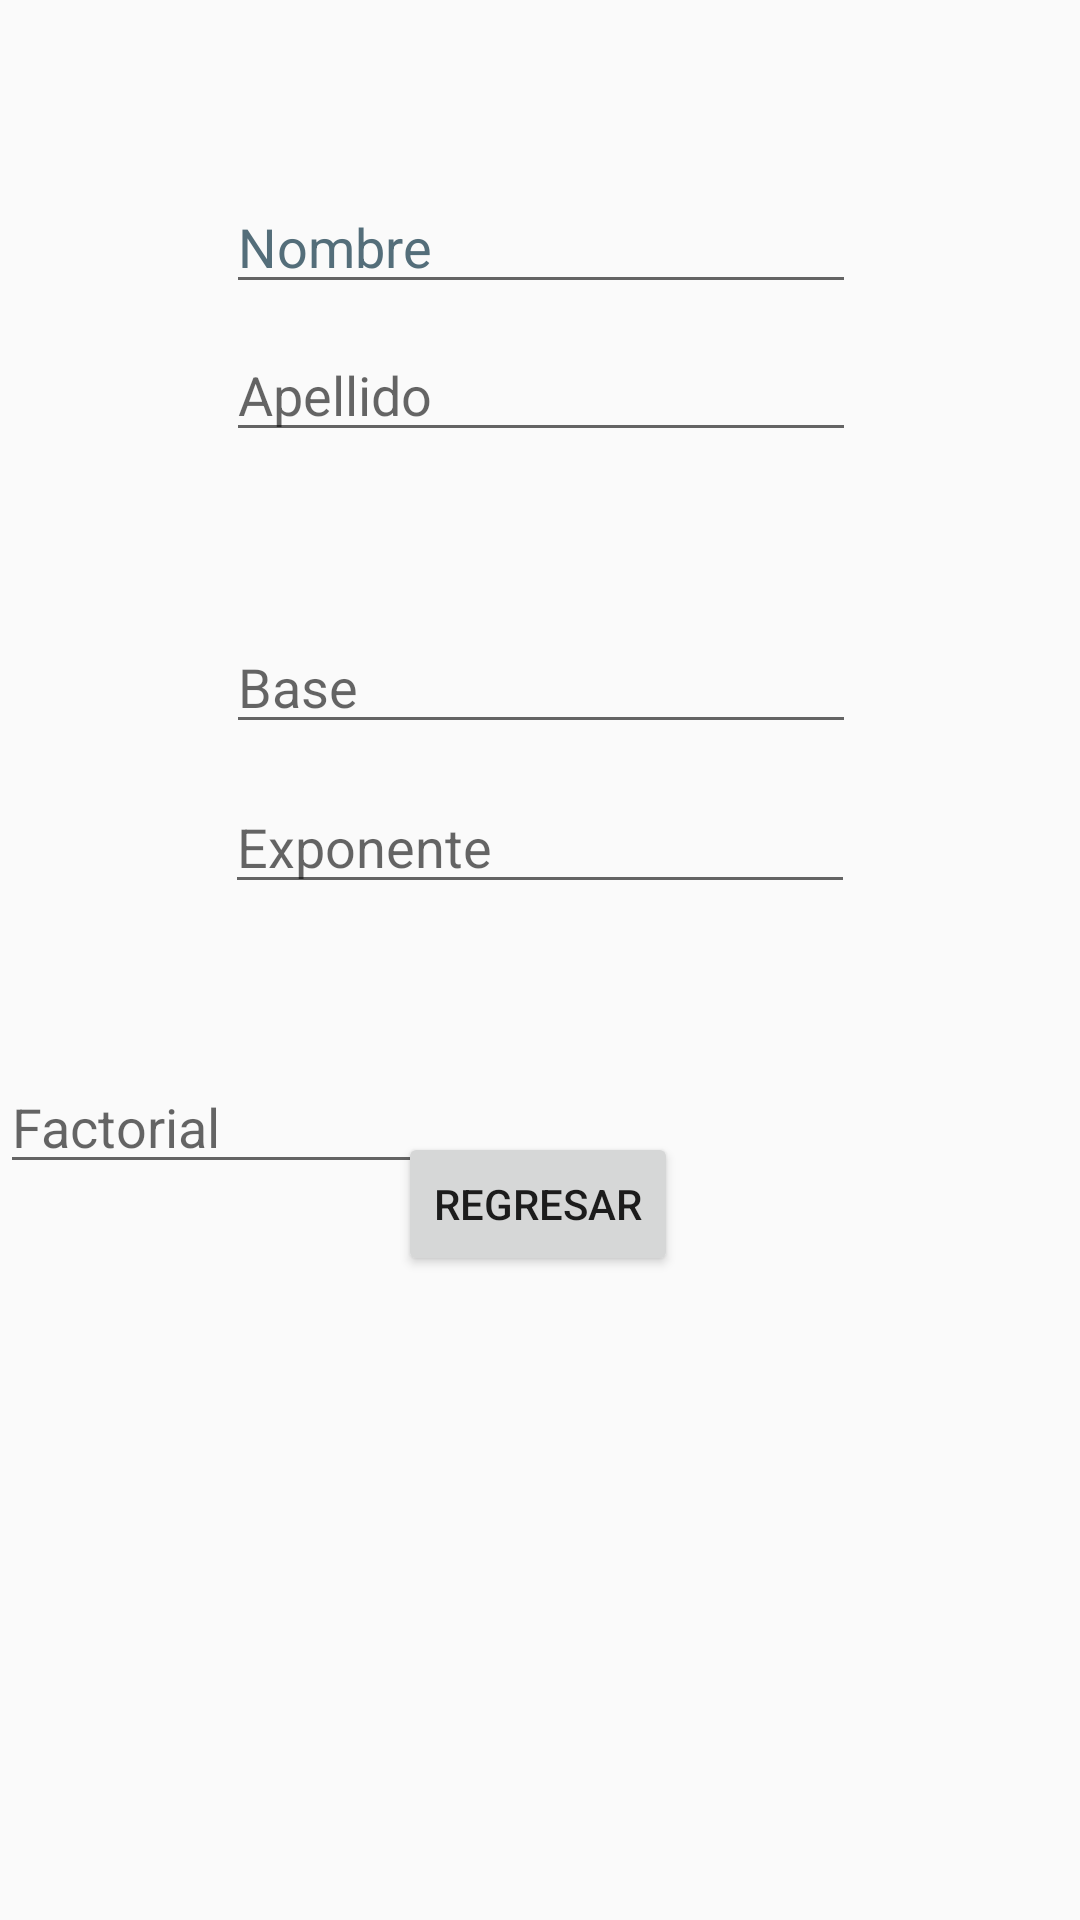

Reconstruct the res/layout file that produces this screen, plus the resources it refers to.
<!-- AndroidManifest.xml: application theme Theme.MaizaJoel -->
<!-- res/layout/activity_third.xml -->
<?xml version="1.0" encoding="utf-8"?>
<android.support.constraint.ConstraintLayout xmlns:android="http://schemas.android.com/apk/res/android"
    xmlns:app="http://schemas.android.com/apk/res-auto"
    xmlns:tools="http://schemas.android.com/tools"
    android:layout_width="match_parent"
    android:layout_height="match_parent"
    android:onClick="enviarActivity2"
    tools:context=".ThirdActivity">

    <EditText
        android:id="@+id/editTextNombreA3"
        android:layout_width="wrap_content"
        android:layout_height="wrap_content"
        android:layout_marginTop="60dp"
        android:ems="10"
        android:hint="@string/edit_text_nombre_a3"
        android:inputType="textPersonName"
        android:onClick="regresarActivity2"
        android:textColorHint="#546E7A"
        app:layout_constraintEnd_toEndOf="parent"
        app:layout_constraintHorizontal_bias="0.502"
        app:layout_constraintStart_toStartOf="parent"
        app:layout_constraintTop_toTopOf="parent" />

    <EditText
        android:id="@+id/editTextApeliidoA3"
        android:layout_width="wrap_content"
        android:layout_height="wrap_content"
        android:layout_marginTop="8dp"
        android:ems="10"
        android:hint="@string/edit_text_apellido_a3"
        android:inputType="textPersonName"
        app:layout_constraintEnd_toEndOf="parent"
        app:layout_constraintHorizontal_bias="0.502"
        app:layout_constraintStart_toStartOf="parent"
        app:layout_constraintTop_toBottomOf="@+id/editTextNombreA3" />

    <Button
        android:id="@+id/button2"
        android:layout_width="wrap_content"
        android:layout_height="wrap_content"
        android:layout_marginBottom="232dp"
        android:text="@string/btn_regresar_a3"
        app:layout_constraintBottom_toBottomOf="parent"
        app:layout_constraintEnd_toEndOf="parent"
        app:layout_constraintHorizontal_bias="0.498"
        app:layout_constraintStart_toStartOf="parent"
        app:layout_constraintTop_toBottomOf="@+id/editTextFactorialA3" />

    <EditText
        android:id="@+id/editTextBaseA3"
        android:layout_width="wrap_content"
        android:layout_height="wrap_content"
        android:layout_marginTop="56dp"
        android:ems="10"
        android:hint="@string/edit_text_base_a3"
        android:inputType="textPersonName"
        app:layout_constraintEnd_toEndOf="parent"
        app:layout_constraintHorizontal_bias="0.502"
        app:layout_constraintStart_toStartOf="parent"
        app:layout_constraintTop_toBottomOf="@+id/editTextApeliidoA3" />

    <EditText
        android:id="@+id/editTextExponenteA3"
        android:layout_width="wrap_content"
        android:layout_height="wrap_content"
        android:layout_marginTop="12dp"
        android:ems="10"
        android:hint="@string/edit_text_exponente_a3"
        android:inputType="textPersonName"
        app:layout_constraintEnd_toEndOf="parent"
        app:layout_constraintStart_toStartOf="parent"
        app:layout_constraintTop_toBottomOf="@+id/editTextBaseA3" />

    <EditText
        android:id="@+id/editTextFactorialA3"
        android:layout_width="wrap_content"
        android:layout_height="wrap_content"
        android:layout_marginTop="52dp"
        android:ems="10"
        android:hint="@string/edit_text_factorial_a3"
        android:inputType="textPersonName"
        app:layout_constraintTop_toBottomOf="@+id/editTextExponenteA3"
        tools:layout_editor_absoluteX="100dp" />

</android.support.constraint.ConstraintLayout>
<!-- resources referenced by this layout -->
<resources>
  <string name="btn_regresar_a3">Regresar</string>
  <string name="edit_text_apellido_a3">Apellido</string>
  <string name="edit_text_base_a3">Base</string>
  <string name="edit_text_exponente_a3">Exponente</string>
  <string name="edit_text_factorial_a3">Factorial</string>
  <string name="edit_text_nombre_a3">Nombre</string>
  <style name="Theme.MaizaJoel" parent="Theme.AppCompat.Light.DarkActionBar">
          
          <item name="colorPrimary">@color/purple_500</item>
          <item name="colorPrimaryDark">@color/purple_700</item>
          <item name="colorAccent">@color/teal_200</item>
          
      </style>
  <!-- not gathered from this repository: default colours our renderer supplied (Android Studio template values) -->
  <color name="purple_500">#FF6200EE</color>
  <color name="purple_700">#FF3700B3</color>
  <color name="teal_200">#FF03DAC5</color>
</resources>
